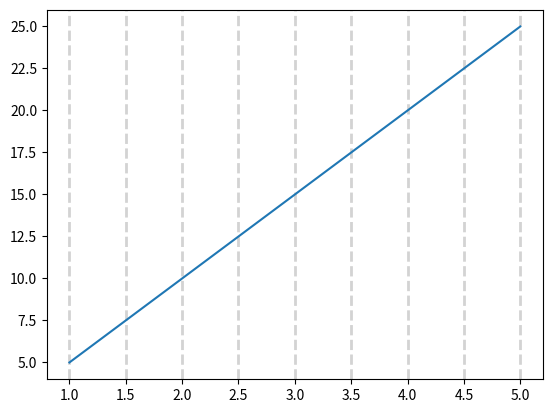

Recreate this plot in Python.
import matplotlib.pyplot as plt
import numpy as np

# grid() : helps make plot easier to read to read by adding reference line 
#  we can customize wither we need axis in one axis or both
x = [1,2,3,4,5]
y = [5,10,15,20,25]
plt.grid(axis="x",
         linewidth =2,
         color = "lightgrey",
         linestyle="dashed",
         )


plt.plot(x,y)
plt.show()
